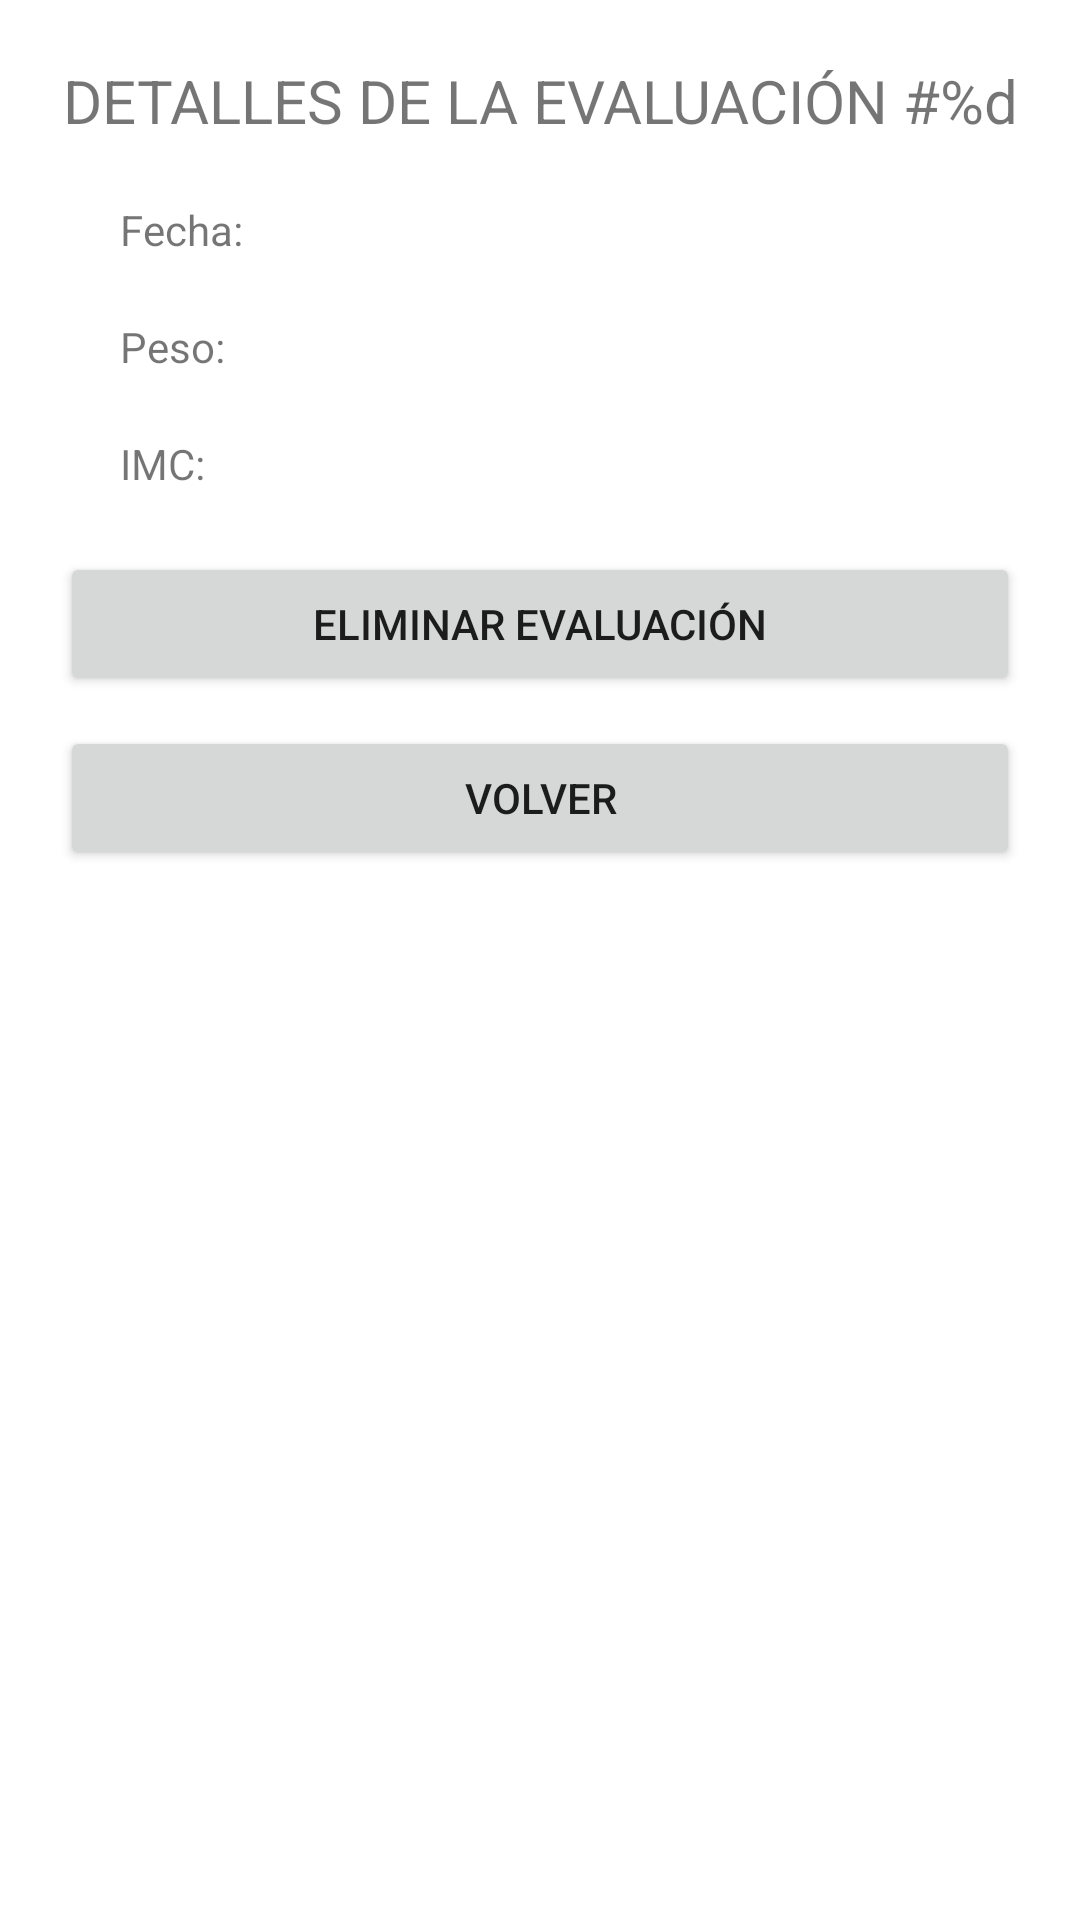

Layout XML and referenced resources for this Android screen:
<!-- AndroidManifest.xml: application theme Theme.EVA01LobsangBarriga -->
<!-- res/layout/activity_bmi_detail.xml -->
<?xml version="1.0" encoding="utf-8"?>
<androidx.constraintlayout.widget.ConstraintLayout xmlns:android="http://schemas.android.com/apk/res/android"
    xmlns:app="http://schemas.android.com/apk/res-auto"
    xmlns:tools="http://schemas.android.com/tools"
    android:layout_width="match_parent"
    android:layout_height="match_parent"
    tools:context=".BmiDetailActivity">

    <ScrollView
        android:layout_width="match_parent"
        android:layout_height="match_parent"
        app:layout_constraintBottom_toBottomOf="parent"
        app:layout_constraintEnd_toEndOf="parent"
        app:layout_constraintStart_toStartOf="parent"
        app:layout_constraintTop_toTopOf="parent">

        <LinearLayout
            android:layout_width="match_parent"
            android:layout_height="wrap_content"
            android:orientation="vertical">

            <TextView
                android:id="@+id/activity_bmi_detail_text_title"
                android:layout_width="match_parent"
                android:layout_height="wrap_content"
                android:layout_marginStart="20sp"
                android:layout_marginLeft="20sp"
                android:layout_marginTop="20sp"
                android:layout_marginEnd="20sp"
                android:layout_marginRight="20sp"
                android:gravity="center"
                android:text="@string/activity_bmi_detail_txt_title"
                android:textSize="20sp" />

            <TextView
                android:id="@+id/activity_bmi_detail_text_date"
                android:layout_width="match_parent"
                android:layout_height="wrap_content"
                android:layout_marginStart="40sp"
                android:layout_marginLeft="40sp"
                android:layout_marginTop="20sp"
                android:layout_marginEnd="40sp"
                android:layout_marginRight="40sp"
                android:text="@string/activity_bmi_detail_txt_date" />

            <TextView
                android:id="@+id/activity_bmi_detail_text_weight"
                android:layout_width="match_parent"
                android:layout_height="wrap_content"
                android:layout_marginStart="40sp"
                android:layout_marginLeft="40sp"
                android:layout_marginTop="20sp"
                android:layout_marginEnd="40sp"
                android:layout_marginRight="40sp"
                android:text="@string/activity_bmi_detail_txt_weight" />

            <TextView
                android:id="@+id/activity_bmi_detail_text_bmi"
                android:layout_width="match_parent"
                android:layout_height="wrap_content"
                android:layout_marginStart="40sp"
                android:layout_marginLeft="40sp"
                android:layout_marginTop="20sp"
                android:layout_marginEnd="40sp"
                android:layout_marginRight="40sp"
                android:text="@string/activity_bmi_detail_txt_bmi" />

            <Button
                android:id="@+id/activity_bmi_detail_btn_delete"
                android:layout_width="match_parent"
                android:layout_height="wrap_content"
                android:layout_marginStart="20sp"
                android:layout_marginLeft="20sp"
                android:layout_marginTop="20sp"
                android:layout_marginEnd="20sp"
                android:layout_marginRight="20sp"
                android:text="@string/activity_bmi_detail_txt_btn_delete" />

            <Button
                android:id="@+id/activity_bmi_detail_btn_back"
                android:layout_width="match_parent"
                android:layout_height="wrap_content"
                android:layout_marginStart="20sp"
                android:layout_marginLeft="20sp"
                android:layout_marginTop="10sp"
                android:layout_marginEnd="20sp"
                android:layout_marginRight="20sp"
                android:text="@string/activity_bmi_detail_txt_btn_back" />
        </LinearLayout>
    </ScrollView>
</androidx.constraintlayout.widget.ConstraintLayout>
<!-- resources referenced by this layout -->
<resources>
  <string name="activity_bmi_detail_txt_bmi">IMC:</string>
  <string name="activity_bmi_detail_txt_btn_back">VOLVER</string>
  <string name="activity_bmi_detail_txt_btn_delete">ELIMINAR EVALUACIÓN</string>
  <string name="activity_bmi_detail_txt_date">Fecha:</string>
  <string name="activity_bmi_detail_txt_title">DETALLES DE LA EVALUACIÓN #%d</string>
  <string name="activity_bmi_detail_txt_weight">Peso:</string>
  <style name="Theme.EVA01LobsangBarriga" parent="Theme.MaterialComponents.DayNight.DarkActionBar">
          
          <item name="colorPrimary">@color/purple_500</item>
          <item name="colorPrimaryVariant">@color/purple_700</item>
          <item name="colorOnPrimary">@color/white</item>
          
          <item name="colorSecondary">@color/teal_200</item>
          <item name="colorSecondaryVariant">@color/teal_700</item>
          <item name="colorOnSecondary">@color/black</item>
          
          <item name="android:statusBarColor" tools:targetApi="l">?attr/colorPrimaryVariant</item>
          
      </style>
  <!-- not gathered from this repository: default colours our renderer supplied (Android Studio template values) -->
  <color name="purple_500">#FF6200EE</color>
  <color name="purple_700">#FF3700B3</color>
  <color name="teal_200">#FF03DAC5</color>
  <color name="teal_700">#FF018786</color>
  <color name="black">#FF000000</color>
  <color name="white">#FFFFFFFF</color>
</resources>
